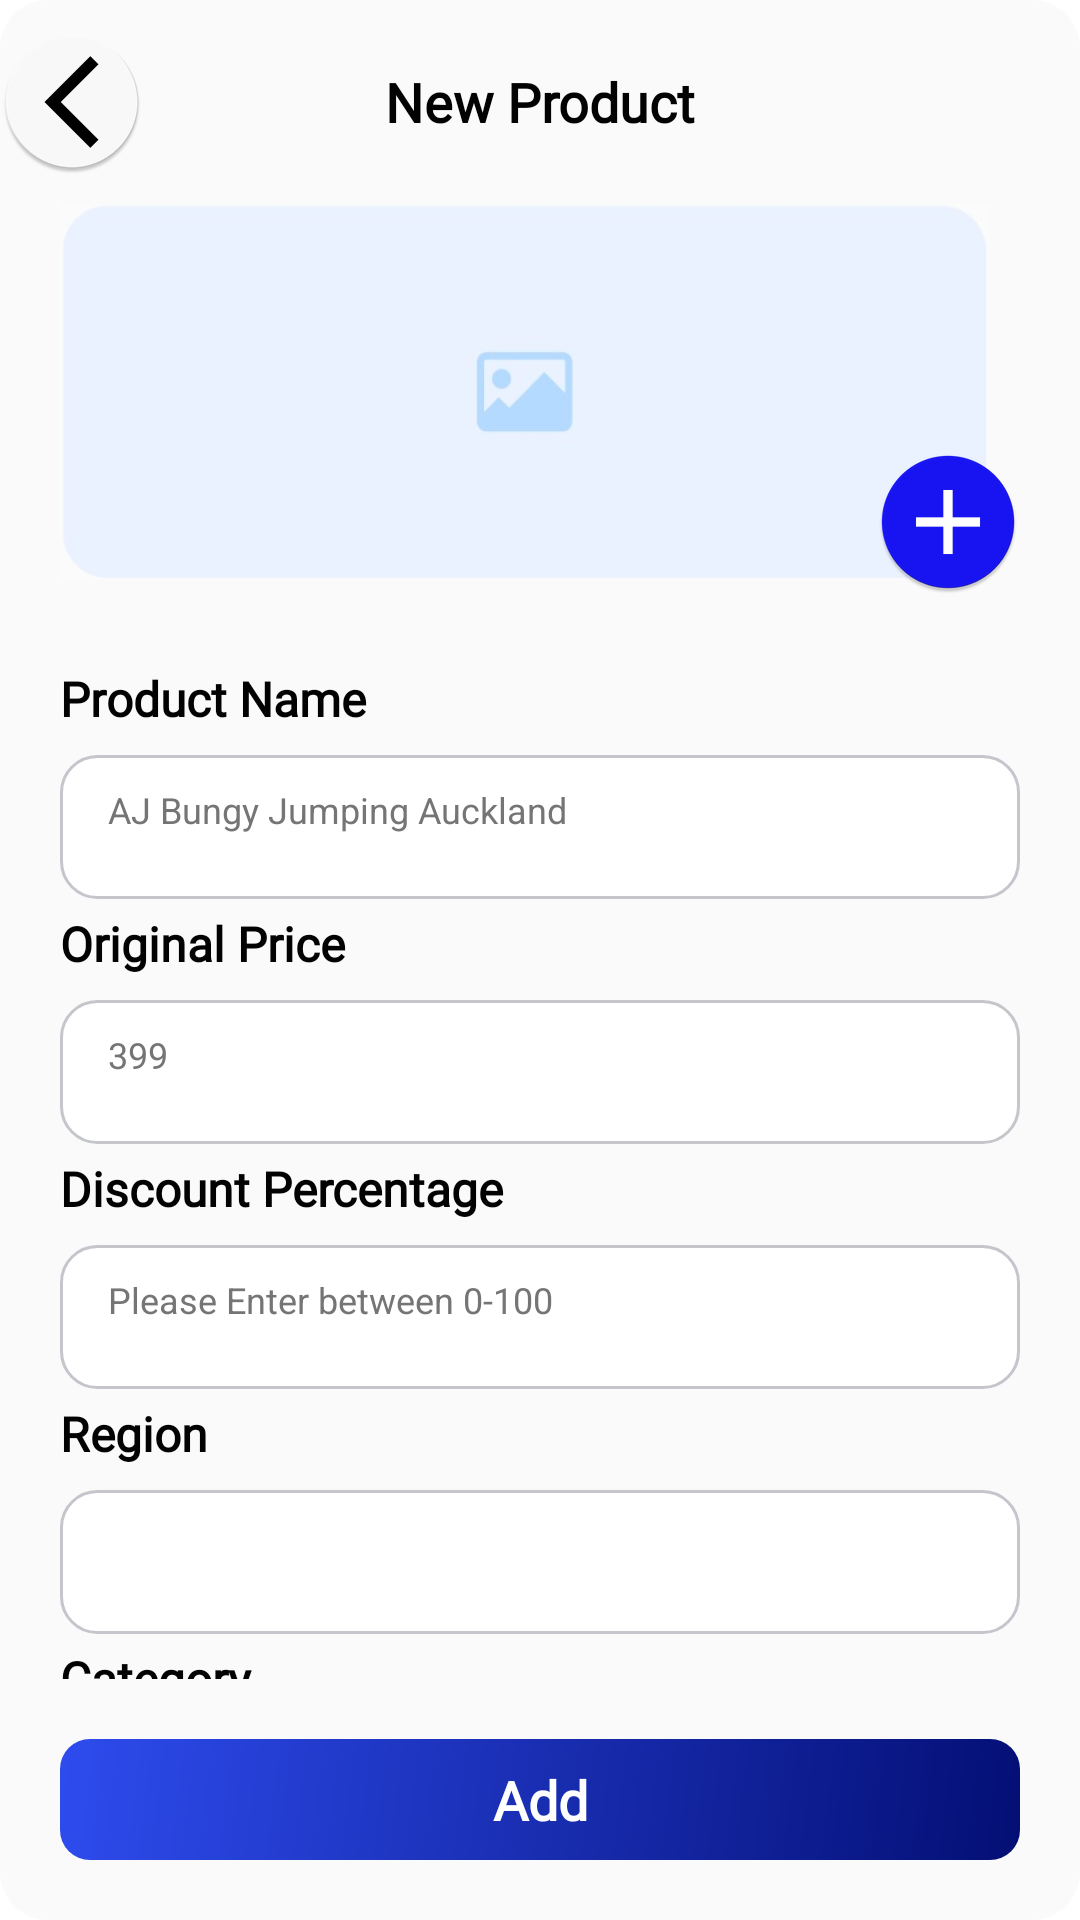

Layout XML and referenced resources for this Android screen:
<!-- AndroidManifest.xml: application theme Theme.Assignment1 -->
<!-- res/layout/activity_supplier_add_product.xml -->
<?xml version="1.0" encoding="utf-8"?>
<LinearLayout xmlns:android="http://schemas.android.com/apk/res/android"
    xmlns:app="http://schemas.android.com/apk/res-auto"
    xmlns:tools="http://schemas.android.com/tools"
    android:id="@+id/main"
    android:layout_width="match_parent"
    android:layout_height="match_parent"
    android:background="@drawable/background_profile"
    android:orientation="vertical"
    tools:context=".SupplierAddProduct">

    <LinearLayout
        android:layout_width="match_parent"
        android:layout_height="wrap_content"
        android:layout_marginVertical="10dp"
        android:orientation="horizontal">

        <ImageView
            android:id="@+id/back"
            android:layout_width="48dp"
            android:layout_height="48dp"
            android:src="@drawable/icn_back"
            android:layout_gravity="start"
            android:contentDescription="Back" />

        <TextView
            android:id="@+id/title_text"
            android:layout_width="0dp"
            android:layout_height="match_parent"
            android:layout_weight="1"
            android:layout_gravity="center_vertical"
            android:gravity="center"
            style="@style/FontStyleL"
            android:text="New Product" />

        <View
            android:layout_width="48dp"
            android:layout_height="48dp" />
    </LinearLayout>

    <FrameLayout
        android:layout_width="320dp"
        android:layout_height="130dp"
        android:layout_gravity="center">
        <ImageView
            android:layout_width="310dp"
            android:layout_height="125dp"
            android:src="@drawable/pic_img_large"
            android:scaleType="centerCrop" />
        <ImageView
            android:id="@+id/btn_add_product_pic"
            android:layout_width="48dp"
            android:layout_height="48dp"
            android:src="@drawable/icn_add_bule"
            android:layout_gravity="bottom|end"
            android:elevation="6dp" />
    </FrameLayout>
    <ScrollView
        android:layout_width="match_parent"
        android:layout_height="0dp"
        android:layout_weight="1">
        <LinearLayout
            android:layout_width="match_parent"
            android:layout_height="wrap_content"
            android:orientation="vertical"

            android:layout_margin="20dp">
            <TextView
                style="@style/FontStyleM"
                android:layout_marginVertical="4dp"
                android:layout_width="match_parent"
                android:layout_height="wrap_content"
                android:text="Product Name" />

            <EditText
                android:id="@+id/et_new_product_name"
                style="@style/RoundedEditTextStyle"
                android:layout_width="match_parent"
                android:layout_height="48dp"
                android:layout_marginTop="4dp"
                android:hint="AJ Bungy Jumping Auckland"
                android:textColorHint="#757575"
                android:inputType="textPersonName" />
            <TextView
                style="@style/FontStyleM"
                android:layout_marginVertical="4dp"
                android:layout_width="match_parent"
                android:layout_height="wrap_content"
                android:text="Original Price" />

            <EditText
                android:id="@+id/et_new_product_original_price"
                style="@style/RoundedEditTextStyle"
                android:layout_width="match_parent"
                android:layout_height="48dp"
                android:layout_marginTop="4dp"
                android:hint="399"
                android:textColorHint="#757575"
                android:inputType="textPersonName" />
            <TextView
                style="@style/FontStyleM"
                android:layout_marginVertical="4dp"
                android:layout_width="match_parent"
                android:layout_height="wrap_content"
                android:text="Discount Percentage" />

            <EditText
                android:id="@+id/et_new_product_discount_percentage"
                style="@style/RoundedEditTextStyle"
                android:layout_width="match_parent"
                android:layout_height="48dp"
                android:layout_marginTop="4dp"
                android:hint="Please Enter between 0-100"
                android:textColorHint="#757575"
                android:inputType="textPersonName" />
            <TextView
                style="@style/FontStyleM"
                android:layout_marginVertical="4dp"
                android:layout_width="match_parent"
                android:layout_height="wrap_content"
                android:text="Region" />

            <Spinner
                android:id="@+id/sp_new_product_region"
                android:layout_width="match_parent"
                android:background="@drawable/background_edittext_rounded"
                android:layout_height="48dp"
                android:layout_marginTop="4dp" />

            <TextView
                style="@style/FontStyleM"
                android:layout_marginVertical="4dp"
                android:layout_width="match_parent"
                android:layout_height="wrap_content"
                android:text="Category" />

            <Spinner
                android:id="@+id/sp_new_product_category"
                android:layout_width="match_parent"
                android:background="@drawable/background_edittext_rounded"
                android:layout_height="48dp"
                android:layout_marginTop="4dp" />

            <TextView
                style="@style/FontStyleM"
                android:layout_width="match_parent"
                android:layout_height="wrap_content"
                android:text="Description" />

            <EditText
                android:id="@+id/et_new_product_description"
                style="@style/RoundedEditTextStyle"
                android:layout_width="match_parent"
                android:layout_height="200dp"
                android:layout_marginTop="4dp"
                android:hint="Write your product description here"
                android:textColorHint="#757575"
                android:gravity="top|start"
                android:inputType="textMultiLine"
                android:minLines="3"
                android:maxLines="10"
                android:scrollbars="vertical"
                android:overScrollMode="always" />
        </LinearLayout>
    </ScrollView>

    <TextView
        style="@style/FontStyleWhiteL"
        android:id="@+id/btn_add_product"
        android:background="@drawable/background_btn_gradient2"
        android:layout_width="match_parent"
        android:layout_height="wrap_content"
        android:layout_margin="20dp"
        android:text="Add"
        android:gravity="center"
        android:paddingTop="8dp"
        android:paddingBottom="8dp"
        android:layout_marginTop="24dp"/>

</LinearLayout>
<!-- resources referenced by this layout -->
<resources>
  <!-- drawable background_btn_gradient2 (drawable) -->
  <?xml version="1.0" encoding="utf-8"?>
  <shape xmlns:android="http://schemas.android.com/apk/res/android">
      <gradient
          android:angle="315"
          android:endColor="#040F75"
          android:startColor="#2E4CEE" />
      <corners android:radius="10dp" />
  </shape>
  <!-- drawable background_edittext_rounded (drawable) -->
  <?xml version="1.0" encoding="utf-8"?>
  <shape xmlns:android="http://schemas.android.com/apk/res/android">
      <solid android:color="@android:color/white" /> 
      <corners android:radius="12dp" /> 
      <stroke
          android:width="1dp"
          android:color="#C5C6CC" /> 
  </shape>
  <!-- drawable background_profile (drawable) -->
  <?xml version="1.0" encoding="utf-8"?>
  <shape xmlns:android="http://schemas.android.com/apk/res/android">
      <solid android:color="#FAFAFA"/>
      <corners android:radius="16dp"/>
  </shape>
  <!-- drawable icn_add_bule: png bitmap (drawable, 6013 bytes) -->
  <!-- drawable icn_back: png bitmap (drawable, 6592 bytes) -->
  <!-- drawable pic_img_large: jpg bitmap (drawable, 9491 bytes) -->
  <style name="FontStyleL">
          <item name="android:textSize">18sp</item>
          <item name="android:textColor">#020202</item>
          <item name="android:textStyle">bold</item>
          <item name="android:fontFamily">@font/noto_sans_bold</item>
      </style>
  <style name="FontStyleM">
          <item name="android:textSize">16sp</item>
          <item name="android:textColor">#020202</item>
          <item name="android:textStyle">bold</item>
          <item name="android:fontFamily">@font/noto_sans_bold</item>
      </style>
  <style name="FontStyleWhiteL">
          <item name="android:textSize">18sp</item>
          <item name="android:textColor">#FFFFFF</item>
          <item name="android:textStyle">bold</item>
          <item name="android:fontFamily">@font/noto_sans_bold</item>
      </style>
  <style name="RoundedEditTextStyle">
          <item name="android:background">@drawable/background_edittext_rounded</item>
          <item name="android:paddingLeft">16dp</item> 
          <item name="android:paddingRight">16dp</item> 
          <item name="android:paddingTop">10dp</item> 
          <item name="android:paddingBottom">10dp</item> 
          <item name="android:textColorHint">@android:color/darker_gray</item> 
          <item name="android:textSize">12sp</item> 
      </style>
</resources>
